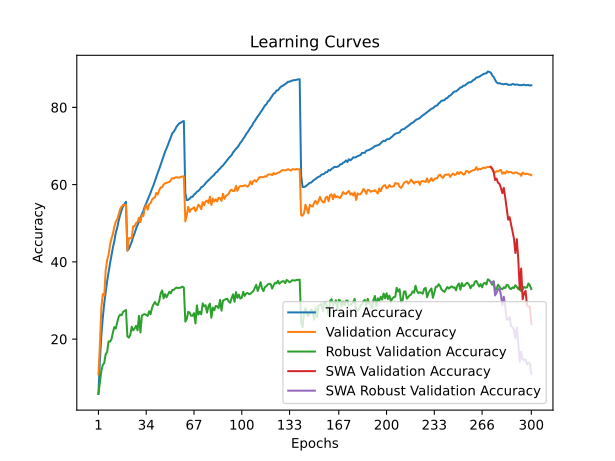

Source data for this figure (header and first rows):
train_accuracy; train_loss; valid_accuracy; valid_loss; valid_accuracy_robust; valid_accuracy_swa; valid_accuracy_robust_swa
5,7920; 4,8201; 10,8900; 4,4642; 5,8414; 10,8900; 5,8414
14,4890; 4,2264; 18,4700; 3,9920; 8,8897; 18,4700; 8,8897
20,9250; 3,8895; 28,1300; 3,5443; 11,7448; 28,1300; 11,7448
25,5100; 3,6714; 31,6800; 3,4018; 13,3034; 31,6800; 13,3034
29,2780; 3,5046; 31,2500; 3,4563; 13,8138; 31,2500; 13,8138
32,1750; 3,3701; 37,8700; 3,1224; 16,1241; 37,8700; 16,1241
34,9810; 3,2554; 40,4600; 3,0471; 16,6552; 40,4600; 16,6552
37,3370; 3,1569; 41,8000; 2,9807; 19,4069; 41,8000; 19,4069
39,5750; 3,0617; 44,4600; 2,8827; 19,3379; 44,4600; 19,3379
41,6760; 2,9801; 46,0300; 2,8438; 19,9586; 46,0300; 19,9586
43,7160; 2,9003; 47,2400; 2,7666; 21,7586; 47,2400; 21,7586
45,4580; 2,8272; 49,1300; 2,7006; 23,1241; 49,1300; 23,1241
47,5640; 2,7541; 50,4500; 2,6445; 22,7379; 50,4500; 22,7379
48,8840; 2,6919; 51,0100; 2,6008; 24,4207; 51,0100; 24,4207
50,7200; 2,6304; 52,2700; 2,5632; 25,8000; 52,2700; 25,8000
52,1690; 2,5810; 53,6800; 2,5371; 26,3379; 53,6800; 26,3379
53,3920; 2,5344; 54,3200; 2,4960; 26,1724; 54,3200; 26,1724
54,3670; 2,4962; 54,7300; 2,4818; 27,0276; 54,7300; 27,0276
54,9770; 2,4731; 54,6700; 2,4726; 27,3310; 54,6700; 27,3310
55,5550; 2,4560; 54,7500; 2,4692; 27,5241; 54,7500; 27,5241
42,9500; 2,9206; 42,9000; 2,9052; 20,7034; 42,9000; 20,7034
43,3680; 2,9077; 46,1400; 2,8222; 20,3862; 46,1400; 20,3862
44,2770; 2,8768; 46,1000; 2,7977; 21,0966; 46,1000; 21,0966
45,2000; 2,8321; 46,2900; 2,7877; 23,2207; 46,2900; 23,2207
46,4940; 2,7853; 49,2100; 2,6744; 22,2483; 49,2100; 22,2483
47,4350; 2,7446; 49,2100; 2,6802; 22,7724; 49,2100; 22,7724
48,5740; 2,6987; 50,0600; 2,6690; 23,4345; 50,0600; 23,4345
49,5630; 2,6618; 50,3200; 2,6384; 22,2552; 50,3200; 22,2552
50,2910; 2,6305; 51,4600; 2,5858; 26,0276; 51,4600; 26,0276
51,3940; 2,5899; 50,2900; 2,6814; 21,7034; 50,2900; 21,7034
52,3590; 2,5540; 52,1800; 2,5832; 26,0828; 52,1800; 26,0828
53,1460; 2,5204; 51,8200; 2,5958; 26,3655; 51,8200; 26,3655
54,3090; 2,4818; 53,8400; 2,4907; 26,4690; 53,8400; 26,4690
55,1460; 2,4502; 54,7500; 2,4907; 26,2621; 54,7500; 26,2621
56,1120; 2,4128; 53,5100; 2,5276; 25,9931; 53,5100; 25,9931
56,9830; 2,3750; 54,9200; 2,4743; 27,2138; 54,9200; 27,2138
57,8730; 2,3430; 55,2100; 2,5072; 26,4276; 55,2100; 26,4276
58,9230; 2,3089; 56,1000; 2,4239; 28,0897; 56,1000; 28,0897
59,8140; 2,2779; 56,5300; 2,4382; 28,9793; 56,5300; 28,9793
60,9300; 2,2395; 56,6300; 2,4282; 29,6069; 56,6300; 29,6069
62,0870; 2,1990; 57,8600; 2,3817; 28,9931; 57,8600; 28,9931
63,1010; 2,1634; 57,4400; 2,3903; 28,8000; 57,4400; 28,8000
64,0740; 2,1285; 58,6000; 2,3704; 29,9034; 58,6000; 29,9034
65,1660; 2,0924; 59,2800; 2,3392; 31,8828; 59,2800; 31,8828
66,2290; 2,0540; 59,3300; 2,3393; 32,6138; 59,3300; 32,6138
67,2560; 2,0213; 60,0400; 2,3151; 30,5448; 60,0400; 30,5448
68,4850; 1,9860; 60,3400; 2,3003; 31,6483; 60,3400; 31,6483
69,3530; 1,9552; 60,4400; 2,2966; 30,8345; 60,4400; 30,8345
70,2680; 1,9248; 60,6100; 2,2910; 31,5379; 60,6100; 31,5379
71,3270; 1,8898; 60,6800; 2,2936; 32,2690; 60,6800; 32,2690
72,2300; 1,8648; 61,1800; 2,2742; 31,8345; 61,1800; 31,8345
73,2880; 1,8310; 61,6900; 2,2616; 32,7655; 61,6900; 32,7655
73,7000; 1,8167; 61,5600; 2,2596; 32,7448; 61,5600; 32,7448
74,3080; 1,7966; 61,8600; 2,2557; 33,1310; 61,8600; 33,1310
75,0360; 1,7759; 61,9000; 2,2519; 33,3517; 61,9000; 33,3517
75,5130; 1,7637; 61,8000; 2,2489; 33,2138; 61,8000; 33,2138
75,9050; 1,7483; 61,8200; 2,2430; 33,2897; 61,8200; 33,2897
76,0280; 1,7460; 62,0300; 2,2449; 33,3517; 62,0300; 33,3517
76,3510; 1,7377; 62,0800; 2,2419; 33,6069; 62,0800; 33,6069
76,4340; 1,7367; 62,1500; 2,2438; 33,3379; 62,1500; 33,3379
... 240 more rows
